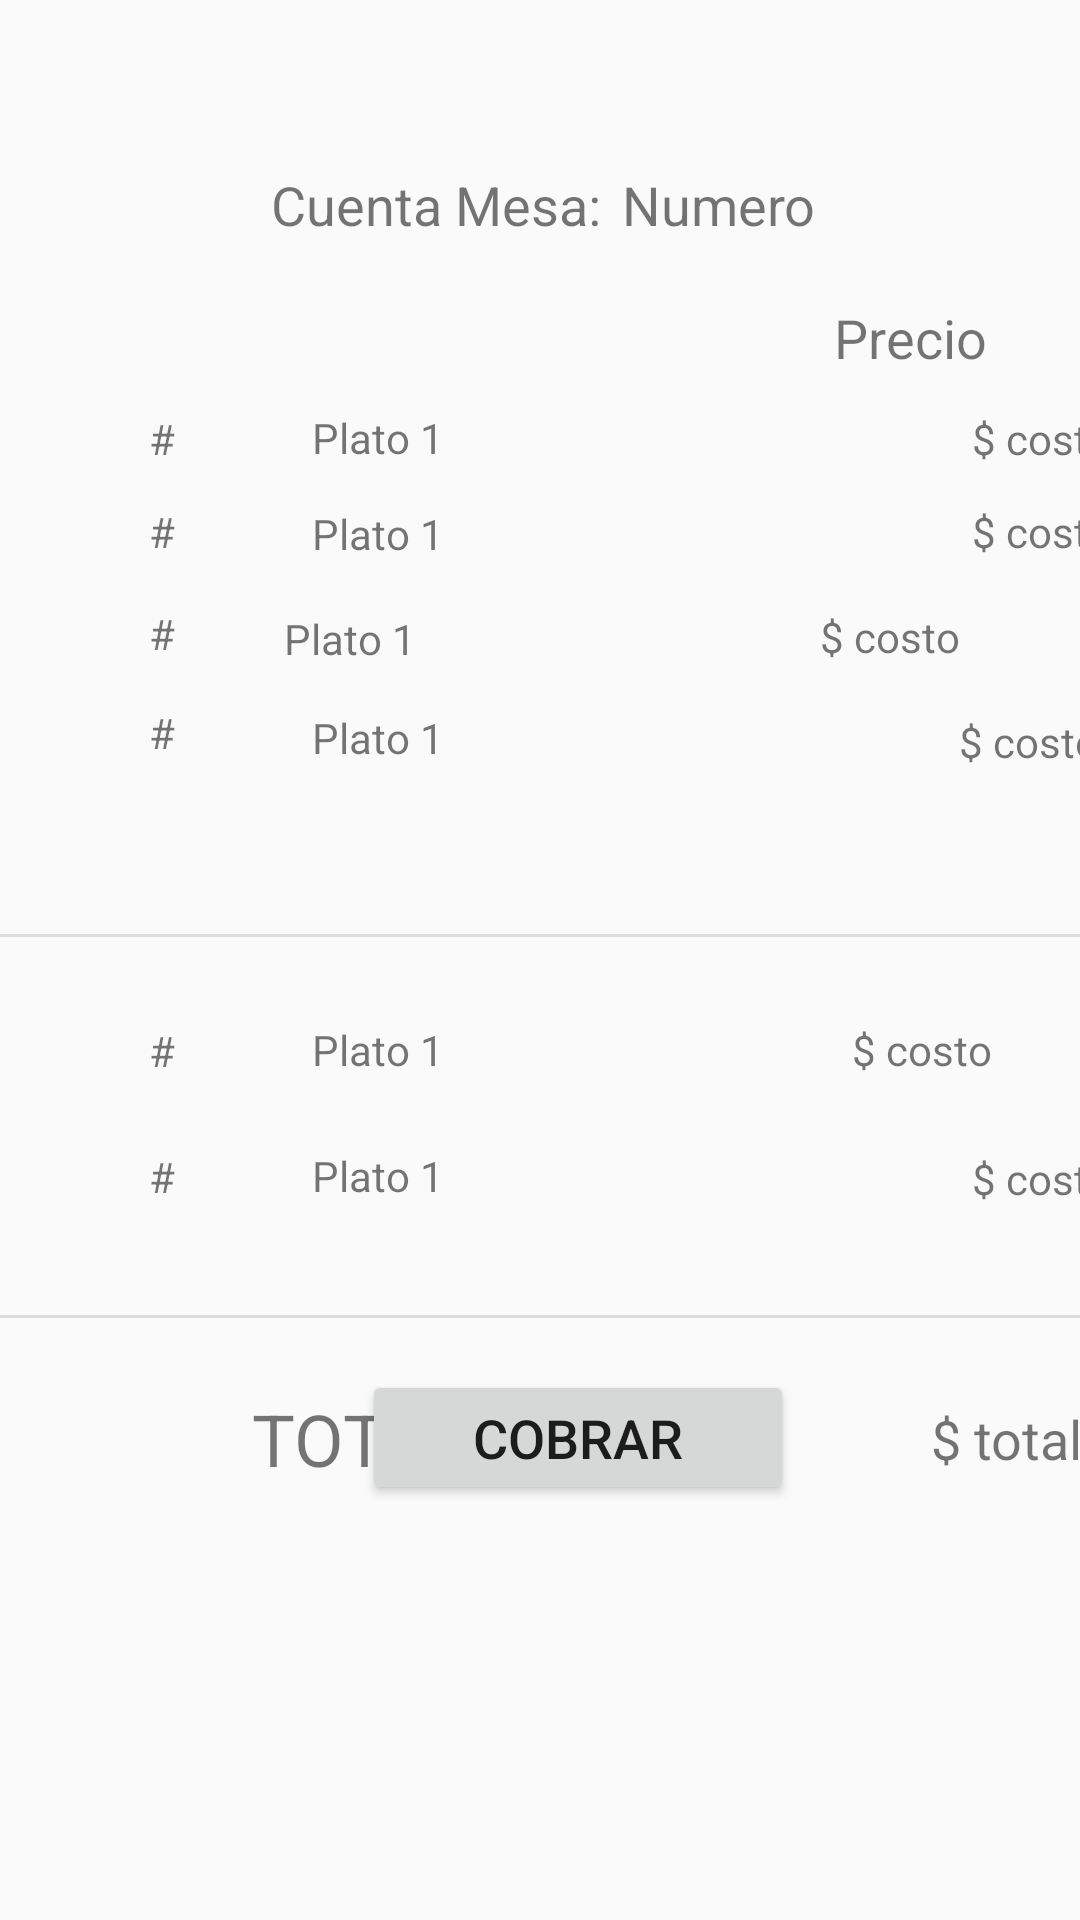

Produce the Android XML layout that renders to this screen, including the resource entries it uses.
<!-- AndroidManifest.xml: application theme AppTheme -->
<!-- res/layout/activity_cuenta.xml -->
<?xml version="1.0" encoding="utf-8"?>
<androidx.constraintlayout.widget.ConstraintLayout xmlns:android="http://schemas.android.com/apk/res/android"
    xmlns:app="http://schemas.android.com/apk/res-auto"
    xmlns:tools="http://schemas.android.com/tools"
    android:layout_width="match_parent"
    android:layout_height="match_parent"
    tools:context=".CuentaActivity">

    <TextView
        android:id="@+id/textView21"
        android:layout_width="20dp"
        android:layout_height="20dp"
        android:layout_marginStart="44dp"
        android:layout_marginTop="28dp"
        android:gravity="center"
        android:text="#"
        app:layout_constraintStart_toStartOf="parent"
        app:layout_constraintTop_toBottomOf="@+id/divider" />

    <TextView
        android:id="@+id/textView22"
        android:layout_width="20dp"
        android:layout_height="20dp"
        android:layout_marginStart="44dp"
        android:layout_marginTop="22dp"
        android:gravity="center"
        android:text="#"
        app:layout_constraintStart_toStartOf="parent"
        app:layout_constraintTop_toBottomOf="@+id/textView21" />

    <TextView
        android:id="@+id/textView6"
        android:layout_width="wrap_content"
        android:layout_height="wrap_content"
        android:layout_marginTop="56dp"
        android:text="Cuenta Mesa:"
        android:textSize="18sp"
        app:layout_constraintEnd_toStartOf="@+id/textView7"
        app:layout_constraintHorizontal_bias="0.927"
        app:layout_constraintStart_toStartOf="parent"
        app:layout_constraintTop_toTopOf="parent" />

    <TextView
        android:id="@+id/textView7"
        android:layout_width="wrap_content"
        android:layout_height="wrap_content"
        android:layout_marginTop="56dp"
        android:layout_marginEnd="88dp"
        android:text="Numero"
        android:textSize="18sp"
        app:layout_constraintEnd_toEndOf="parent"
        app:layout_constraintTop_toTopOf="parent" />

    <TextView
        android:id="@+id/textView8"
        android:layout_width="20dp"
        android:layout_height="20dp"
        android:layout_marginStart="44dp"
        android:layout_marginTop="56dp"
        android:gravity="center"
        android:text="#"
        app:layout_constraintStart_toStartOf="parent"
        app:layout_constraintTop_toBottomOf="@+id/textView6" />

    <TextView
        android:id="@+id/textView9"
        android:layout_width="20dp"
        android:layout_height="20dp"
        android:layout_marginStart="44dp"
        android:layout_marginTop="11dp"
        android:gravity="center"
        android:text="#"
        app:layout_constraintStart_toStartOf="parent"
        app:layout_constraintTop_toBottomOf="@+id/textView8" />

    <TextView
        android:id="@+id/textView10"
        android:layout_width="20dp"
        android:layout_height="20dp"
        android:layout_marginStart="44dp"
        android:layout_marginTop="14dp"
        android:gravity="center"
        android:text="#"
        app:layout_constraintStart_toStartOf="parent"
        app:layout_constraintTop_toBottomOf="@+id/textView9" />

    <TextView
        android:id="@+id/textView11"
        android:layout_width="20dp"
        android:layout_height="20dp"
        android:layout_marginStart="44dp"
        android:layout_marginTop="13dp"
        android:gravity="center"
        android:text="#"
        app:layout_constraintStart_toStartOf="parent"
        app:layout_constraintTop_toBottomOf="@+id/textView10" />

    <TextView
        android:id="@+id/textView12"
        android:layout_width="wrap_content"
        android:layout_height="wrap_content"
        android:layout_marginStart="40dp"
        android:layout_marginTop="56dp"
        android:text="Plato 1"
        app:layout_constraintStart_toEndOf="@+id/textView8"
        app:layout_constraintTop_toBottomOf="@+id/textView6" />

    <TextView
        android:id="@+id/textView13"
        android:layout_width="wrap_content"
        android:layout_height="wrap_content"
        android:layout_marginStart="40dp"
        android:layout_marginTop="13dp"
        android:text="Plato 1"
        app:layout_constraintStart_toEndOf="@+id/textView9"
        app:layout_constraintTop_toBottomOf="@+id/textView12" />

    <TextView
        android:id="@+id/textView14"
        android:layout_width="wrap_content"
        android:layout_height="wrap_content"
        android:layout_marginTop="16dp"
        android:text="Plato 1"
        app:layout_constraintEnd_toStartOf="@+id/textView19"
        app:layout_constraintHorizontal_bias="0.186"
        app:layout_constraintStart_toEndOf="@+id/textView10"
        app:layout_constraintTop_toBottomOf="@+id/textView13" />

    <TextView
        android:id="@+id/textView23"
        android:layout_width="wrap_content"
        android:layout_height="wrap_content"
        android:layout_marginStart="40dp"
        android:layout_marginTop="28dp"
        android:text="Plato 1"
        app:layout_constraintStart_toEndOf="@+id/textView21"
        app:layout_constraintTop_toBottomOf="@+id/divider" />

    <TextView
        android:id="@+id/textView24"
        android:layout_width="wrap_content"
        android:layout_height="wrap_content"
        android:layout_marginStart="40dp"
        android:layout_marginTop="23dp"
        android:text="Plato 1"
        app:layout_constraintStart_toEndOf="@+id/textView22"
        app:layout_constraintTop_toBottomOf="@+id/textView23" />

    <TextView
        android:id="@+id/textView15"
        android:layout_width="wrap_content"
        android:layout_height="wrap_content"
        android:layout_marginStart="40dp"
        android:layout_marginTop="14dp"
        android:text="Plato 1"
        app:layout_constraintStart_toEndOf="@+id/textView11"
        app:layout_constraintTop_toBottomOf="@+id/textView14" />

    <TextView
        android:id="@+id/textView16"
        android:layout_width="wrap_content"
        android:layout_height="wrap_content"
        android:layout_marginTop="20dp"
        android:text="Precio"
        android:textSize="18sp"
        app:layout_constraintEnd_toEndOf="parent"
        app:layout_constraintHorizontal_bias="0.9"
        app:layout_constraintStart_toStartOf="parent"
        app:layout_constraintTop_toBottomOf="@+id/textView7" />

    <TextView
        android:id="@+id/textView17"
        android:layout_width="wrap_content"
        android:layout_height="wrap_content"
        android:layout_marginStart="176dp"
        android:layout_marginTop="12dp"
        android:text="$ costo"
        app:layout_constraintEnd_toEndOf="parent"
        app:layout_constraintHorizontal_bias="0.0"
        app:layout_constraintStart_toEndOf="@+id/textView12"
        app:layout_constraintTop_toBottomOf="@+id/textView16" />

    <TextView
        android:id="@+id/textView18"
        android:layout_width="wrap_content"
        android:layout_height="wrap_content"
        android:layout_marginStart="176dp"
        android:layout_marginTop="12dp"
        android:text="$ costo"
        app:layout_constraintEnd_toEndOf="parent"
        app:layout_constraintHorizontal_bias="0.0"
        app:layout_constraintStart_toEndOf="@+id/textView13"
        app:layout_constraintTop_toBottomOf="@+id/textView17" />

    <TextView
        android:id="@+id/textView19"
        android:layout_width="wrap_content"
        android:layout_height="wrap_content"
        android:layout_marginTop="16dp"
        android:layout_marginEnd="40dp"
        android:text="$ costo"
        app:layout_constraintEnd_toEndOf="parent"
        app:layout_constraintTop_toBottomOf="@+id/textView18" />

    <TextView
        android:id="@+id/textView20"
        android:layout_width="wrap_content"
        android:layout_height="wrap_content"
        android:layout_marginStart="172dp"
        android:layout_marginTop="16dp"
        android:text="$ costo"
        app:layout_constraintEnd_toEndOf="parent"
        app:layout_constraintHorizontal_bias="0.095"
        app:layout_constraintStart_toEndOf="@+id/textView15"
        app:layout_constraintTop_toBottomOf="@+id/textView19" />

    <TextView
        android:id="@+id/textView25"
        android:layout_width="wrap_content"
        android:layout_height="wrap_content"
        android:layout_marginTop="28dp"
        android:text="$ costo"
        app:layout_constraintEnd_toEndOf="parent"
        app:layout_constraintHorizontal_bias="0.822"
        app:layout_constraintStart_toEndOf="@+id/textView23"
        app:layout_constraintTop_toBottomOf="@+id/divider" />

    <TextView
        android:id="@+id/textView26"
        android:layout_width="wrap_content"
        android:layout_height="wrap_content"
        android:layout_marginStart="176dp"
        android:layout_marginTop="24dp"
        android:text="$ costo"
        app:layout_constraintEnd_toEndOf="parent"
        app:layout_constraintHorizontal_bias="0.0"
        app:layout_constraintStart_toEndOf="@+id/textView24"
        app:layout_constraintTop_toBottomOf="@+id/textView25" />

    <View
        android:id="@+id/divider"
        android:layout_width="409dp"
        android:layout_height="1dp"
        android:layout_marginTop="56dp"
        android:background="?android:attr/listDivider"
        app:layout_constraintEnd_toEndOf="parent"
        app:layout_constraintStart_toStartOf="parent"
        app:layout_constraintTop_toBottomOf="@+id/textView15" />

    <View
        android:id="@+id/divider2"
        android:layout_width="409dp"
        android:layout_height="1dp"
        android:layout_marginTop="36dp"
        android:background="?android:attr/listDivider"
        app:layout_constraintEnd_toEndOf="parent"
        app:layout_constraintStart_toStartOf="parent"
        app:layout_constraintTop_toBottomOf="@+id/textView26" />

    <TextView
        android:id="@+id/textView27"
        android:layout_width="wrap_content"
        android:layout_height="wrap_content"
        android:layout_marginStart="84dp"
        android:layout_marginTop="24dp"
        android:text="TOTAL:"
        android:textSize="24sp"
        app:layout_constraintStart_toStartOf="parent"
        app:layout_constraintTop_toBottomOf="@+id/divider2" />

    <TextView
        android:id="@+id/textView28"
        android:layout_width="83dp"
        android:layout_height="26dp"
        android:layout_marginStart="148dp"
        android:layout_marginTop="28dp"
        android:text="$ total"
        android:textSize="18sp"
        app:layout_constraintEnd_toEndOf="parent"
        app:layout_constraintHorizontal_bias="0.0"
        app:layout_constraintStart_toEndOf="@+id/textView27"
        app:layout_constraintTop_toBottomOf="@+id/divider2" />

    <Button
        android:id="@+id/button2"
        android:layout_width="144dp"
        android:layout_height="45dp"
        android:layout_marginBottom="140dp"
        android:text="COBRAR"
        android:textSize="18sp"
        app:layout_constraintBottom_toBottomOf="parent"
        app:layout_constraintEnd_toEndOf="parent"
        app:layout_constraintHorizontal_bias="0.558"
        app:layout_constraintStart_toStartOf="parent"
        app:layout_constraintTop_toBottomOf="@+id/textView27"
        app:layout_constraintVertical_bias="0.96" />
</androidx.constraintlayout.widget.ConstraintLayout>
<!-- resources referenced by this layout -->
<resources>
  <style name="AppTheme" parent="Theme.AppCompat.Light.DarkActionBar">
          
          <item name="colorPrimary">@color/colorPrimary</item>
          <item name="colorPrimaryDark">@color/colorPrimaryDark</item>
          <item name="colorAccent">@color/colorAccent</item>
      </style>
  <color name="colorPrimary">#008577</color>
  <color name="colorPrimaryDark">#00574B</color>
  <color name="colorAccent">#D81B60</color>
</resources>
